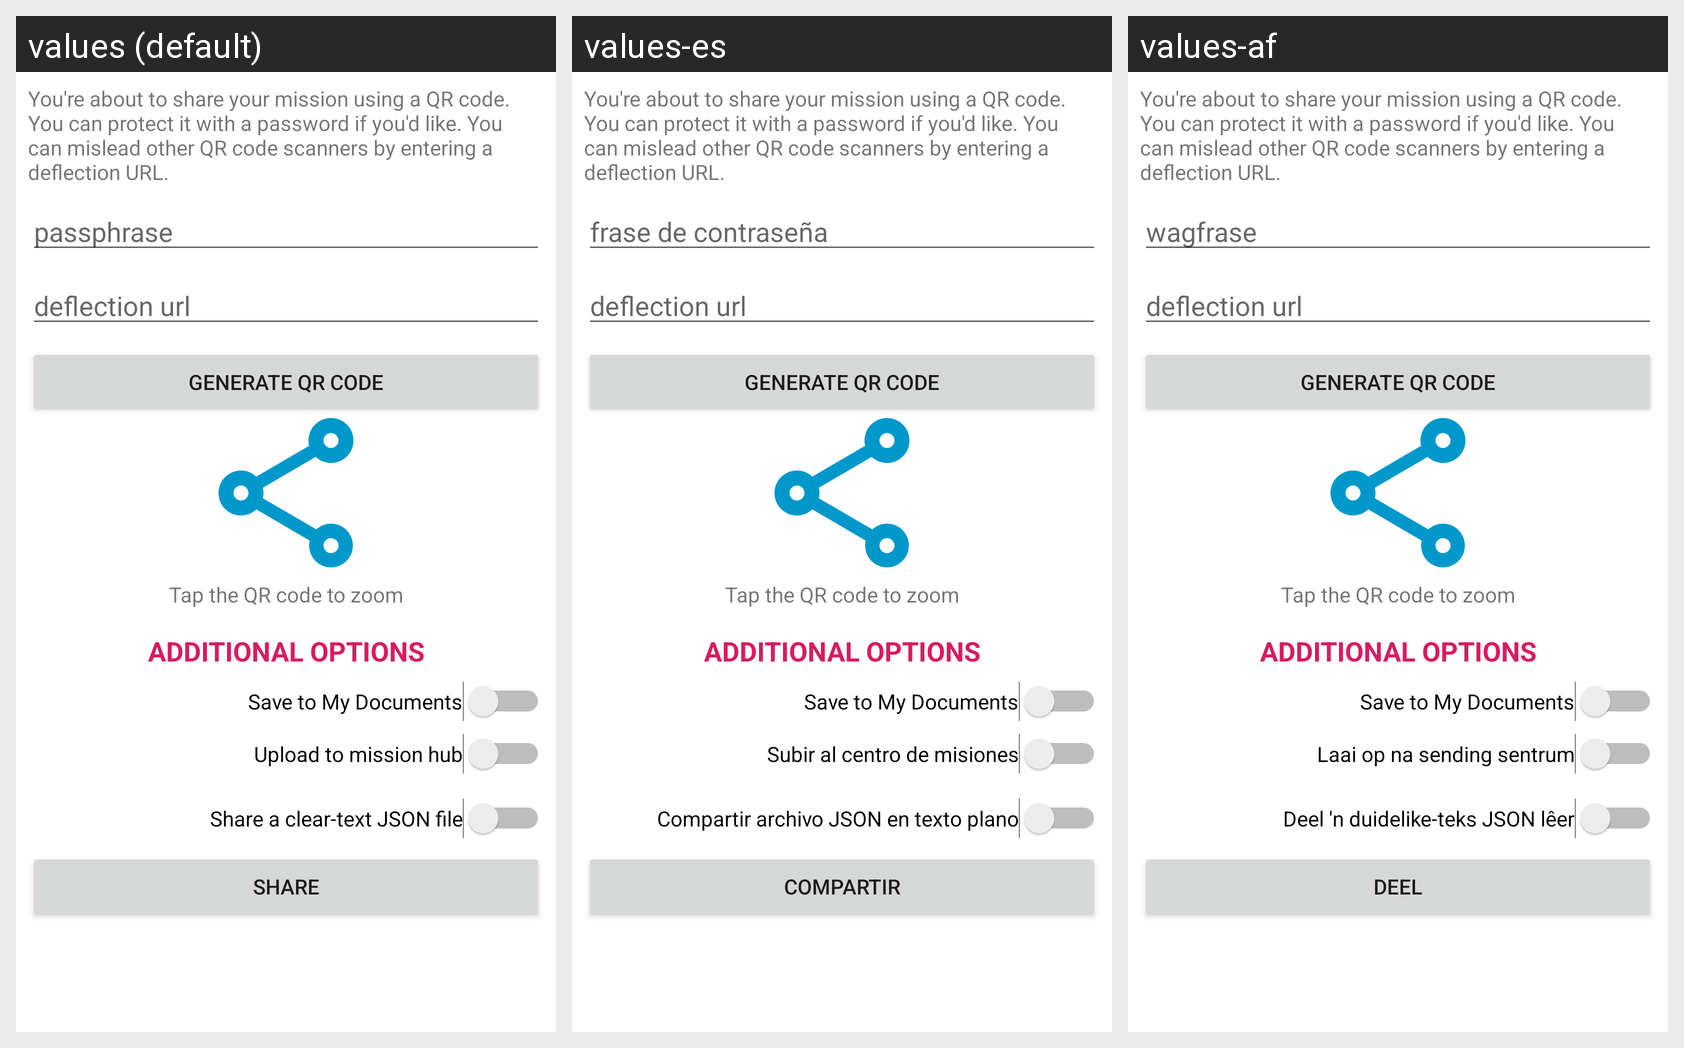

Translations of the strings shown on this Android screen, per locale in the grid:
Android screen res/layout/activity_share_mission.xml rendered under 3 locales, left to right: values (default), values-es, values-af. Device: Nexus 5 (rendered at 1080×1920; each locale shown at half size, 540×960, under a caption strip naming it); theme AppTheme.
Other locales in the repository, not shown: values-fr, values-ja, values-uk.
Strings drawn on this screen, with the default value and each locale's value (text and hints the layout hard-codes, and strings that could not be matched under every locale, appear in the picture but are not listed):

about_to_share_qr
  values: You're about to share your mission using a QR code. You can protect it with a password if you'd like. You can mislead other QR code scanners by entering a deflection URL.
  values-es: You're about to share your mission using a QR code. You can protect it with a password if you'd like. You can mislead other QR code scanners by entering a deflection URL.  [not translated; the default value is used]
  values-af: You're about to share your mission using a QR code. You can protect it with a password if you'd like. You can mislead other QR code scanners by entering a deflection URL.  [not translated; the default value is used]

passphrase
  values: passphrase
  values-es: frase de contraseña
  values-af: wagfrase

deflection_url
  values: deflection url
  values-es: deflection url  [not translated; the default value is used]
  values-af: deflection url  [not translated; the default value is used]

generate_qr_code
  values: Generate QR Code
  values-es: Generate QR Code  [not translated; the default value is used]
  values-af: Generate QR Code  [not translated; the default value is used]

tap_the_qr_code_to_zoom
  values: Tap the QR code to zoom
  values-es: Tap the QR code to zoom  [not translated; the default value is used]
  values-af: Tap the QR code to zoom  [not translated; the default value is used]

other_sharing_options
  values: ADDITIONAL OPTIONS
  values-es: ADDITIONAL OPTIONS  [not translated; the default value is used]
  values-af: ADDITIONAL OPTIONS  [not translated; the default value is used]

save_to_my_documents
  values: Save to My Documents
  values-es: Save to My Documents  [not translated; the default value is used]
  values-af: Save to My Documents  [not translated; the default value is used]

share_mission_upload_to_mission_hub
  values: Upload to mission hub
  values-es: Subir al centro de misiones
  values-af: Laai op na sending sentrum

share_json
  values: Share a clear-text JSON file
  values-es: Compartir archivo JSON en texto plano
  values-af: Deel 'n duidelike-teks JSON lêer

share_mission_share
  values: Share
  values-es: Compartir
  values-af: Deel
